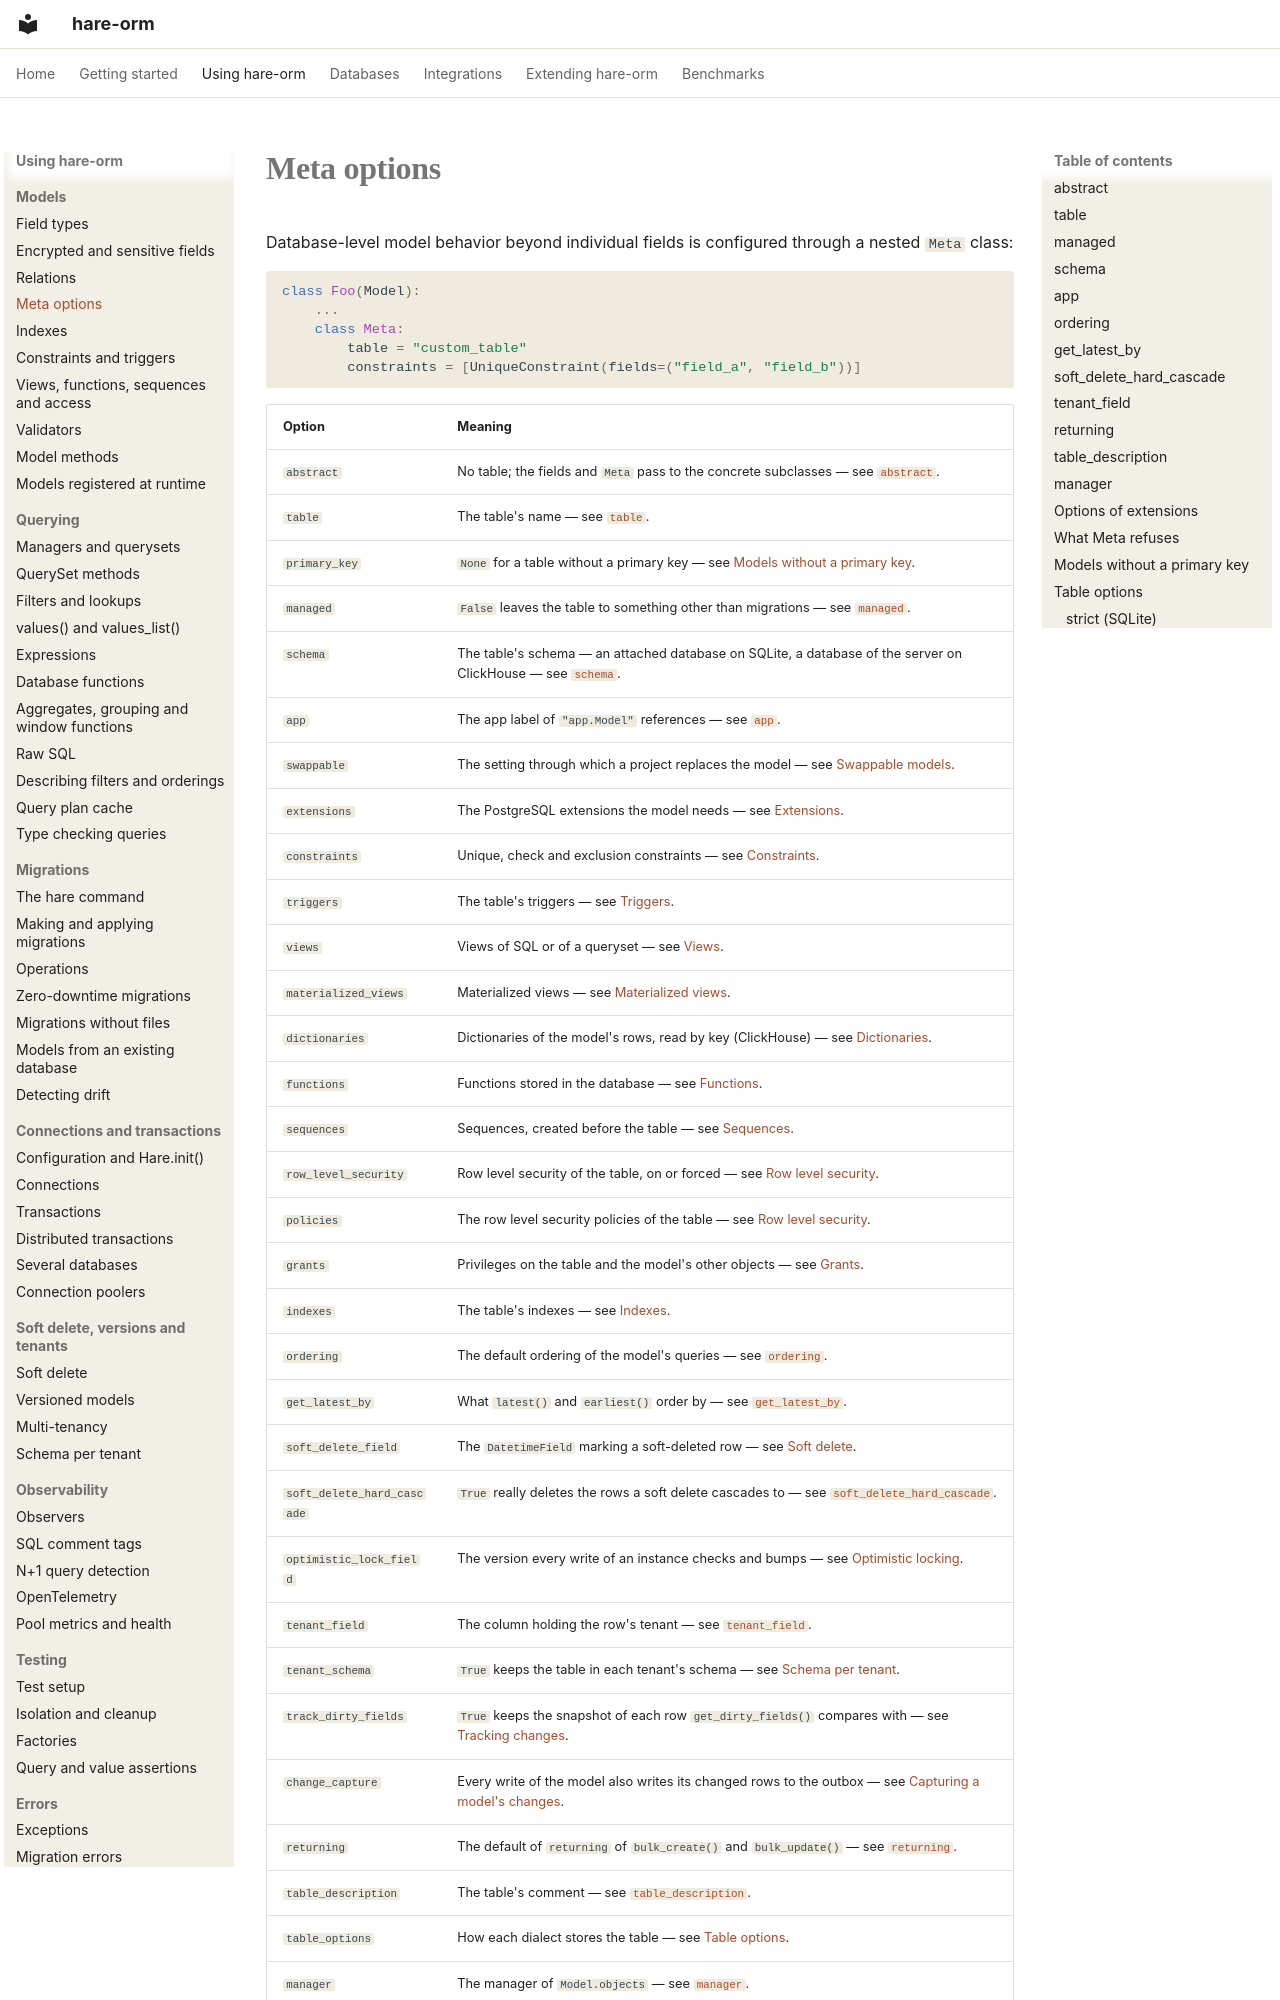

repository: hare-orm/hare-orm · page: models/meta-options/index.html · generator: mkdocs

# Meta options

Database-level model behavior beyond individual fields is configured through a nested `Meta` class:

```python
class Foo(Model):
    ...
    class Meta:
        table = "custom_table"
        constraints = [UniqueConstraint(fields=("field_a", "field_b"))]
```

| Option | Meaning |
|---|---|
| `abstract` | No table; the fields and `Meta` pass to the concrete subclasses — see [`abstract`](#abstract). |
| `table` | The table's name — see [`table`](#table). |
| `primary_key` | `None` for a table without a primary key — see [Models without a primary key](#primary_key). |
| `managed` | `False` leaves the table to something other than migrations — see [`managed`](#managed). |
| `schema` | The table's schema — an attached database on SQLite, a database of the server on ClickHouse — see [`schema`](#schema). |
| `app` | The app label of `"app.Model"` references — see [`app`](#app). |
| `swappable` | The setting through which a project replaces the model — see [Swappable models](relations.md#swappable-models). |
| `extensions` | The PostgreSQL extensions the model needs — see [Extensions](../migrations/operations.md#extensions). |
| `constraints` | Unique, check and exclusion constraints — see [Constraints](constraints-and-triggers.md#constraints). |
| `triggers` | The table's triggers — see [Triggers](constraints-and-triggers.md#triggers). |
| `views` | Views of SQL or of a queryset — see [Views](schema-objects.md#views). |
| `materialized_views` | Materialized views — see [Materialized views](schema-objects.md#materialized-views). |
| `dictionaries` | Dictionaries of the model's rows, read by key (ClickHouse) — see [Dictionaries](../dialects/clickhouse/schema-objects.md#dictionaries). |
| `functions` | Functions stored in the database — see [Functions](schema-objects.md#functions). |
| `sequences` | Sequences, created before the table — see [Sequences](schema-objects.md#sequences). |
| `row_level_security` | Row level security of the table, on or forced — see [Row level security](schema-objects.md#row-level-security). |
| `policies` | The row level security policies of the table — see [Row level security](schema-objects.md#row-level-security). |
| `grants` | Privileges on the table and the model's other objects — see [Grants](schema-objects.md#grants). |
| `indexes` | The table's indexes — see [Indexes](indexes.md). |
| `ordering` | The default ordering of the model's queries — see [`ordering`](#ordering). |
| `get_latest_by` | What `latest()` and `earliest()` order by — see [`get_latest_by`](#get-latest-by). |
| `soft_delete_field` | The `DatetimeField` marking a soft-deleted row — see [Soft delete](../soft-delete-versions-tenants/soft-delete.md). |
| `soft_delete_hard_cascade` | `True` really deletes the rows a soft delete cascades to — see [`soft_delete_hard_cascade`](#soft-delete-hard-cascade). |
| `optimistic_lock_field` | The version every write of an instance checks and bumps — see [Optimistic locking](model-methods.md#optimistic-locking). |
| `tenant_field` | The column holding the row's tenant — see [`tenant_field`](#tenant-field). |
| `tenant_schema` | `True` keeps the table in each tenant's schema — see [Schema per tenant](../soft-delete-versions-tenants/schema-per-tenant.md). |
| `track_dirty_fields` | `True` keeps the snapshot of each row `get_dirty_fields()` compares with — see [Tracking changes](model-methods.md#tracking-changes). |
| `change_capture` | Every write of the model also writes its changed rows to the outbox — see [Capturing a model's changes](../integrations/outbox.md#change-capture). |
| `returning` | The default of `returning` of `bulk_create()` and `bulk_update()` — see [`returning`](#returning). |
| `table_description` | The table's comment — see [`table_description`](#table-description). |
| `table_options` | How each dialect stores the table — see [Table options](#table_options). |
| `manager` | The manager of `Model.objects` — see [`manager`](#manager). |
